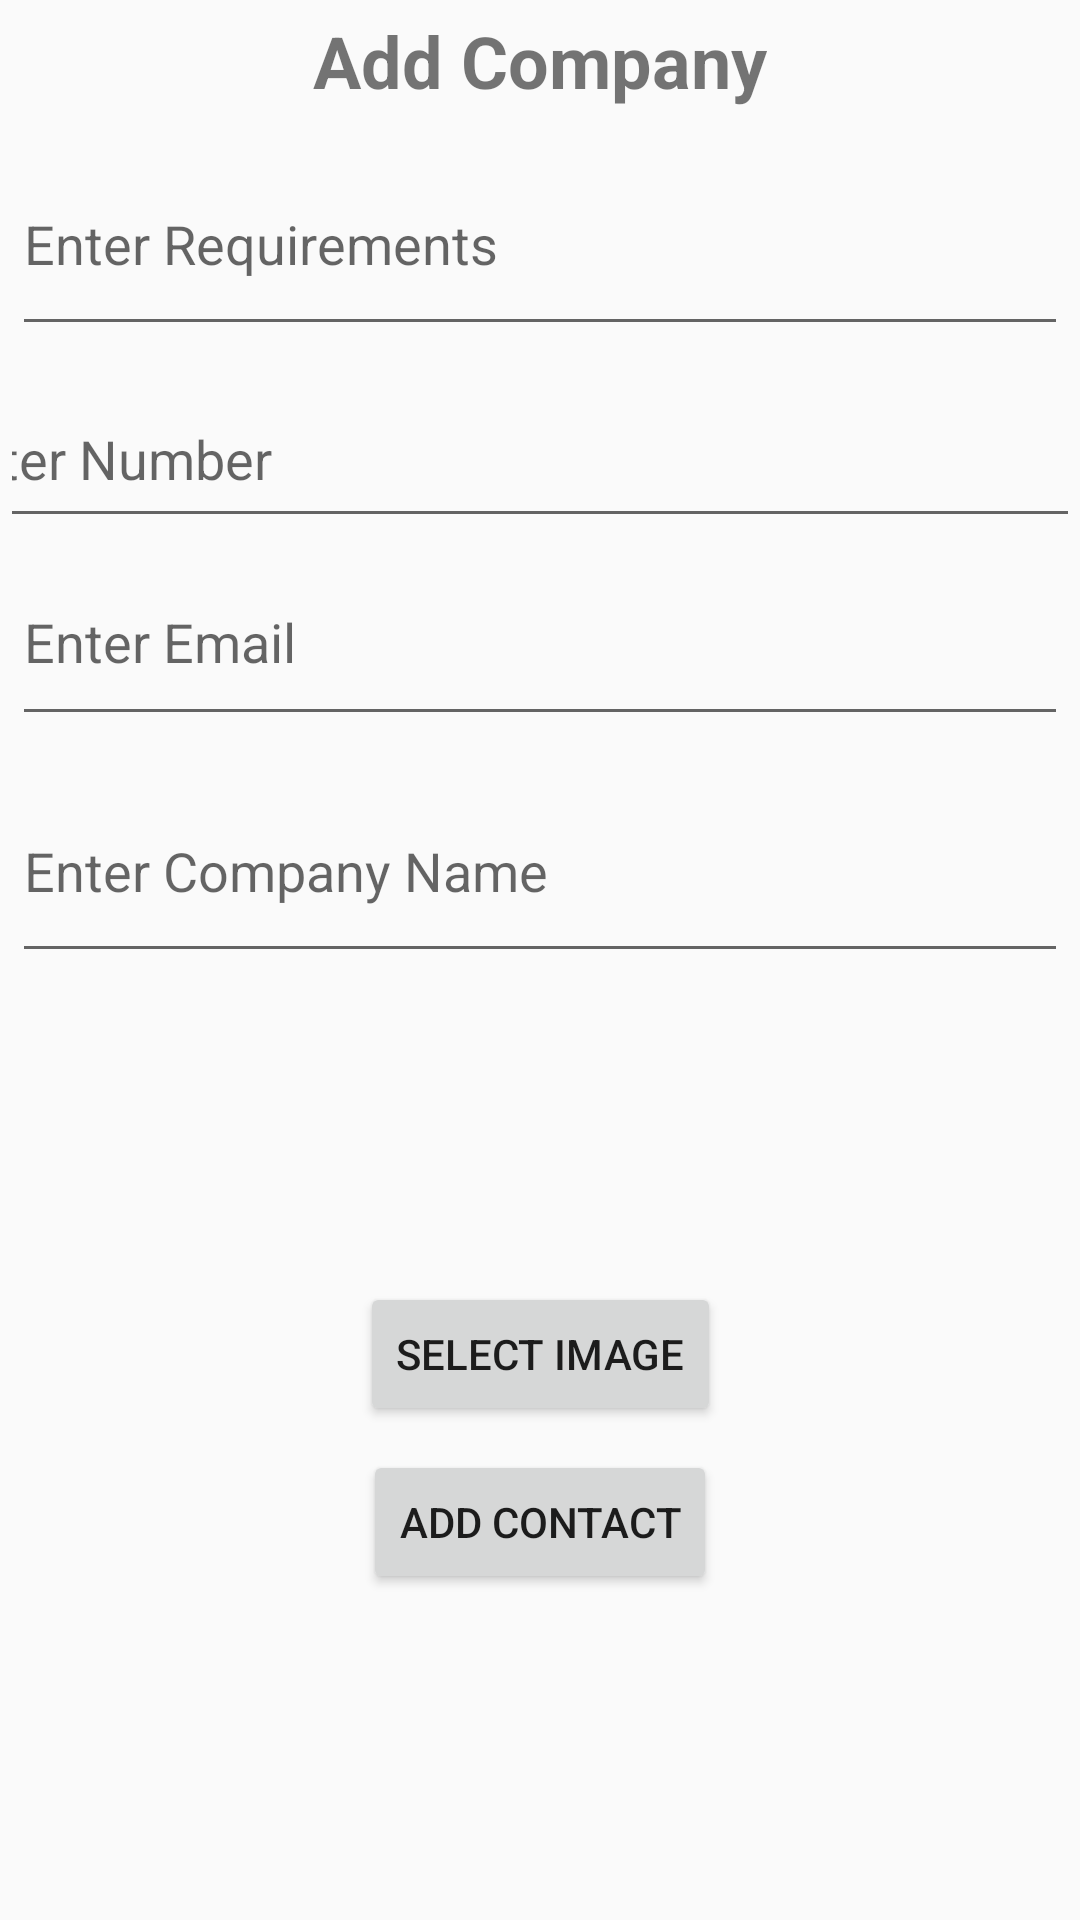

Reconstruct the res/layout file that produces this screen, plus the resources it refers to.
<!-- AndroidManifest.xml: application theme Theme.Mobdeve_mp -->
<!-- res/layout/activity_add_req.xml -->
<?xml version="1.0" encoding="utf-8"?>
<androidx.constraintlayout.widget.ConstraintLayout
    xmlns:android="http://schemas.android.com/apk/res/android"
    xmlns:app="http://schemas.android.com/apk/res-auto"
    xmlns:tools="http://schemas.android.com/tools"
    android:layout_width="match_parent"
    android:layout_height="match_parent"
    android:padding="4dp"
    tools:context=".AddReq">

    <EditText
        android:id="@+id/lastNameEtv"
        android:layout_width="0dp"
        android:layout_height="71dp"
        android:layout_marginTop="8dp"
        android:ems="10"
        android:hint="Enter Requirements"
        android:inputType="textPersonName"
        app:layout_constraintTop_toBottomOf="@+id/titleTv"
        app:layout_constraintStart_toStartOf="parent"
        app:layout_constraintEnd_toEndOf="parent"
        app:layout_constraintVertical_bias="0.0" />

    <EditText
        android:id="@+id/numberEtv"
        android:layout_width="409dp"
        android:layout_height="56dp"
        android:layout_marginTop="8dp"
        android:ems="10"
        android:hint="Enter Number"
        android:inputType="number"
        app:layout_constraintEnd_toEndOf="parent"
        app:layout_constraintStart_toStartOf="parent"
        app:layout_constraintTop_toBottomOf="@+id/lastNameEtv" />

    <EditText
        android:id="@+id/emailEvt"
        android:layout_width="0dp"
        android:layout_height="66dp"
        android:layout_marginTop="64dp"
        android:ems="10"
        android:hint="Enter Email"
        android:inputType="textEmailAddress"
        app:layout_constraintTop_toBottomOf="@+id/lastNameEtv"
        app:layout_constraintStart_toStartOf="parent"
        app:layout_constraintEnd_toEndOf="parent"
        app:layout_constraintVertical_bias="0.084" />

    <EditText
        android:id="@+id/firstNameEtv"
        android:layout_width="0dp"
        android:layout_height="71dp"
        android:layout_marginTop="8dp"
        android:ems="10"
        android:hint="Enter Company Name"
        android:inputType="textPersonName"
        app:layout_constraintTop_toBottomOf="@+id/emailEvt"
        app:layout_constraintStart_toStartOf="parent"
        app:layout_constraintEnd_toEndOf="parent"
        app:layout_constraintVertical_bias="0.0" />

    <ImageView
        android:id="@+id/tempImageIv"
        android:layout_width="100dp"
        android:layout_height="100dp"
        android:layout_marginTop="120dp"
        app:layout_constraintTop_toBottomOf="@+id/numberEtv"
        app:layout_constraintStart_toStartOf="parent"
        app:layout_constraintEnd_toEndOf="parent"
        app:layout_constraintVertical_bias="0.0" />

    <Button
        android:id="@+id/selectBtn"
        android:layout_width="wrap_content"
        android:layout_height="wrap_content"
        android:layout_marginTop="28dp"
        android:text="SELECT IMAGE"
        app:layout_constraintTop_toBottomOf="@+id/tempImageIv"
        app:layout_constraintStart_toStartOf="parent"
        app:layout_constraintEnd_toEndOf="parent"
        app:layout_constraintVertical_bias="0.045" />

    <Button
        android:id="@+id/addBtn"
        android:layout_width="wrap_content"
        android:layout_height="wrap_content"
        android:layout_marginTop="8dp"
        android:text="Add Contact"
        app:layout_constraintTop_toBottomOf="@+id/selectBtn"
        app:layout_constraintStart_toStartOf="parent"
        app:layout_constraintEnd_toEndOf="parent" />

    <TextView
        android:id="@+id/titleTv"
        android:layout_width="wrap_content"
        android:layout_height="wrap_content"
        android:text="Add Company"
        android:textSize="24sp"
        android:textStyle="bold"
        app:layout_constraintTop_toTopOf="parent"
        app:layout_constraintStart_toStartOf="parent"
        app:layout_constraintEnd_toEndOf="parent"
        app:layout_constraintHorizontal_bias="0.5" />

</androidx.constraintlayout.widget.ConstraintLayout>
<!-- resources referenced by this layout -->
<resources>
  <style name="Theme.Mobdeve_mp" parent="Base.Theme.Mobdeve_mp" />
  <style name="Base.Theme.Mobdeve_mp" parent="Theme.AppCompat.Light.NoActionBar">
          
          
      </style>
</resources>
